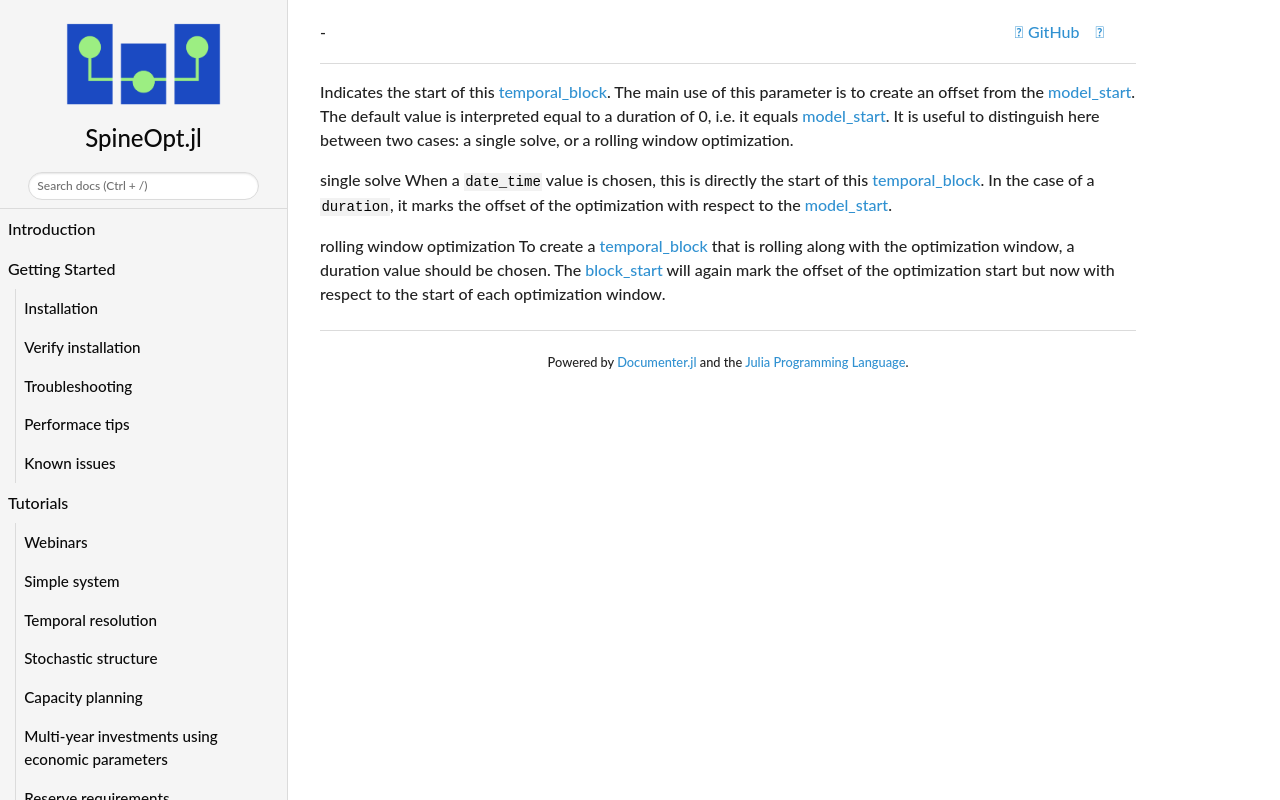

repository: spine-tools/SpineOpt.jl · page: dev/concept_reference/block_start/index.html · generator: mkdocs

Indicates the start of this [temporal\_block](@ref).
The main use of this parameter is to create an offset from the [model\_start](@ref).
The default value is interpreted equal to a duration of 0,
i.e. it equals [model\_start](@ref).
It is useful to distinguish here between two cases: a single solve, or a rolling window optimization.

**single solve**
When a `date_time` value is chosen,
this is directly the start of this [temporal\_block](@ref).
In the case of a `duration`,
it marks the offset of the optimization with respect to the [model\_start](@ref).

**rolling window optimization**
To create a [temporal\_block](@ref) that is rolling along with the optimization window, a duration value should be chosen.
The [block\_start](@ref) will again mark the offset of the optimization start but now with respect to the start of each optimization window.
